Dataset: data (GitHub, Varalakshmi-5/Multiple-Disease-Prediction-System-With-Simple-Medical-Chatbot). Classes: infected, not infected.

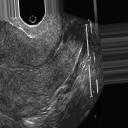
Label: not infected

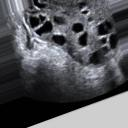
Label: infected

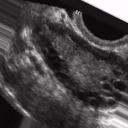
Label: infected

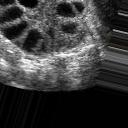
Label: infected

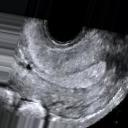
Label: not infected

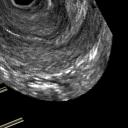
Label: not infected
